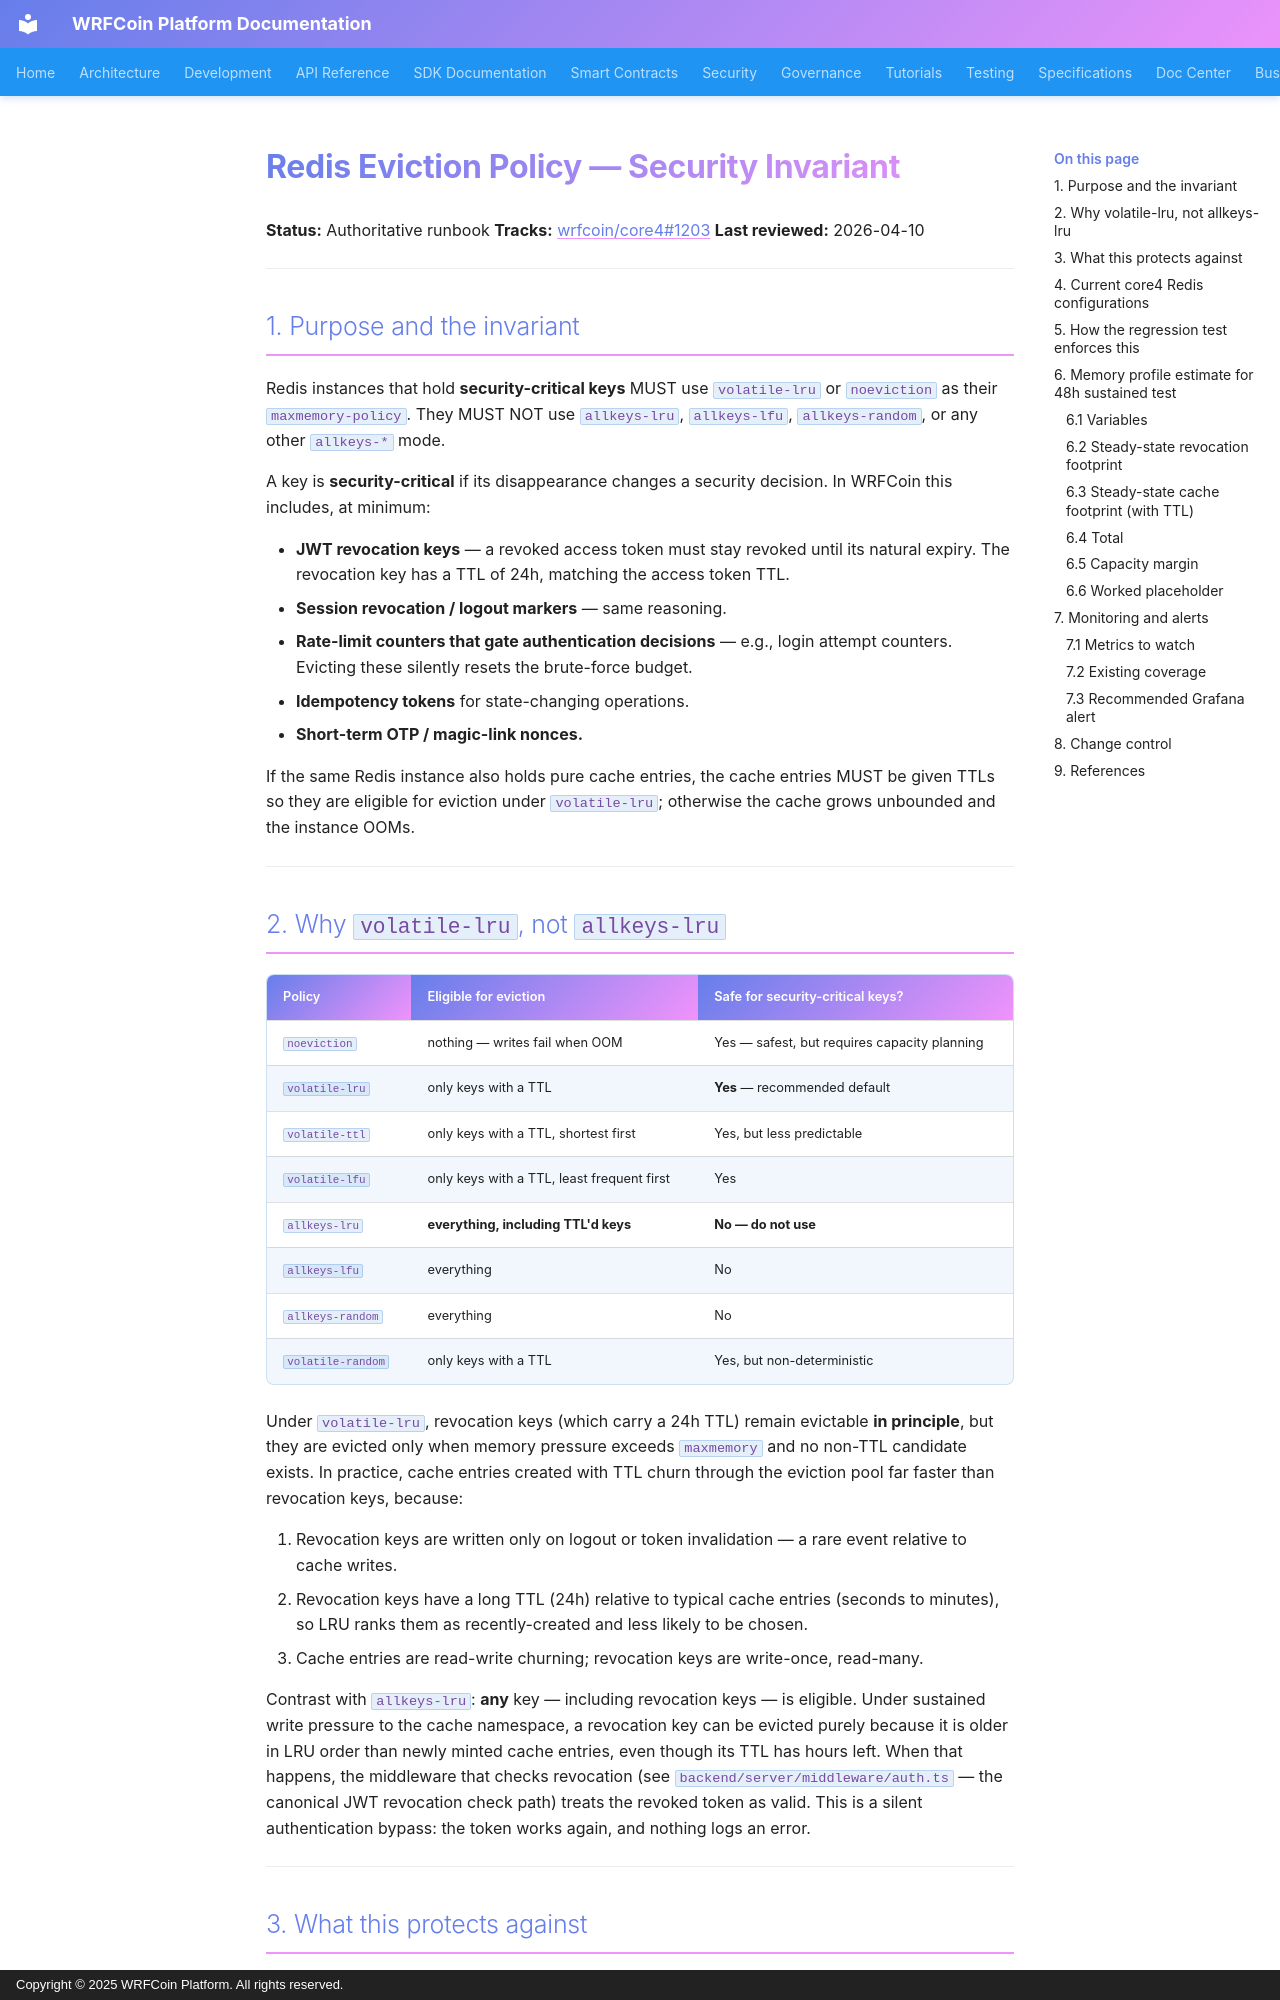

repository: wrfcoin/core4 · page: security/REDIS_EVICTION_POLICY/index.html · generator: mkdocs · copyright: Copyright © 2025 WRFCoin Platform. All rights reserved.

# Redis Eviction Policy — Security Invariant

**Status:** Authoritative runbook
**Tracks:** [wrfcoin/core4#1203](https://github.com/wrfcoin/core4/issues/1203)
**Last reviewed:** 2026-04-10

---

## 1. Purpose and the invariant

Redis instances that hold **security-critical keys** MUST use
`volatile-lru` or `noeviction` as their `maxmemory-policy`. They MUST NOT
use `allkeys-lru`, `allkeys-lfu`, `allkeys-random`, or any other
`allkeys-*` mode.

A key is **security-critical** if its disappearance changes a security
decision. In WRFCoin this includes, at minimum:

- **JWT revocation keys** — a revoked access token must stay revoked
  until its natural expiry. The revocation key has a TTL of 24h, matching
  the access token TTL.
- **Session revocation / logout markers** — same reasoning.
- **Rate-limit counters that gate authentication decisions** — e.g.,
  login attempt counters. Evicting these silently resets the brute-force
  budget.
- **Idempotency tokens** for state-changing operations.
- **Short-term OTP / magic-link nonces.**

If the same Redis instance also holds pure cache entries, the cache
entries MUST be given TTLs so they are eligible for eviction under
`volatile-lru`; otherwise the cache grows unbounded and the instance OOMs.

---

## 2. Why `volatile-lru`, not `allkeys-lru`

| Policy | Eligible for eviction | Safe for security-critical keys? |
|--------|-----------------------|----------------------------------|
| `noeviction` | nothing — writes fail when OOM | Yes — safest, but requires capacity planning |
| `volatile-lru` | only keys with a TTL | **Yes** — recommended default |
| `volatile-ttl` | only keys with a TTL, shortest first | Yes, but less predictable |
| `volatile-lfu` | only keys with a TTL, least frequent first | Yes |
| `allkeys-lru` | **everything, including TTL'd keys** | **No — do not use** |
| `allkeys-lfu` | everything | No |
| `allkeys-random` | everything | No |
| `volatile-random` | only keys with a TTL | Yes, but non-deterministic |

Under `volatile-lru`, revocation keys (which carry a 24h TTL) remain
evictable **in principle**, but they are evicted only when memory
pressure exceeds `maxmemory` and no non-TTL candidate exists. In
practice, cache entries created with TTL churn through the eviction
pool far faster than revocation keys, because:

1. Revocation keys are written only on logout or token invalidation — a
   rare event relative to cache writes.
2. Revocation keys have a long TTL (24h) relative to typical cache
   entries (seconds to minutes), so LRU ranks them as recently-created
   and less likely to be chosen.
3. Cache entries are read-write churning; revocation keys are
   write-once, read-many.

Contrast with `allkeys-lru`: **any** key — including revocation keys —
is eligible. Under sustained write pressure to the cache namespace, a
revocation key can be evicted purely because it is older in LRU order
than newly minted cache entries, even though its TTL has hours left.
When that happens, the middleware that checks revocation (see
`backend/server/middleware/auth.ts` — the canonical JWT revocation
check path) treats the revoked token as valid. This is a silent
authentication bypass: the token works again, and nothing logs an
error.

---
